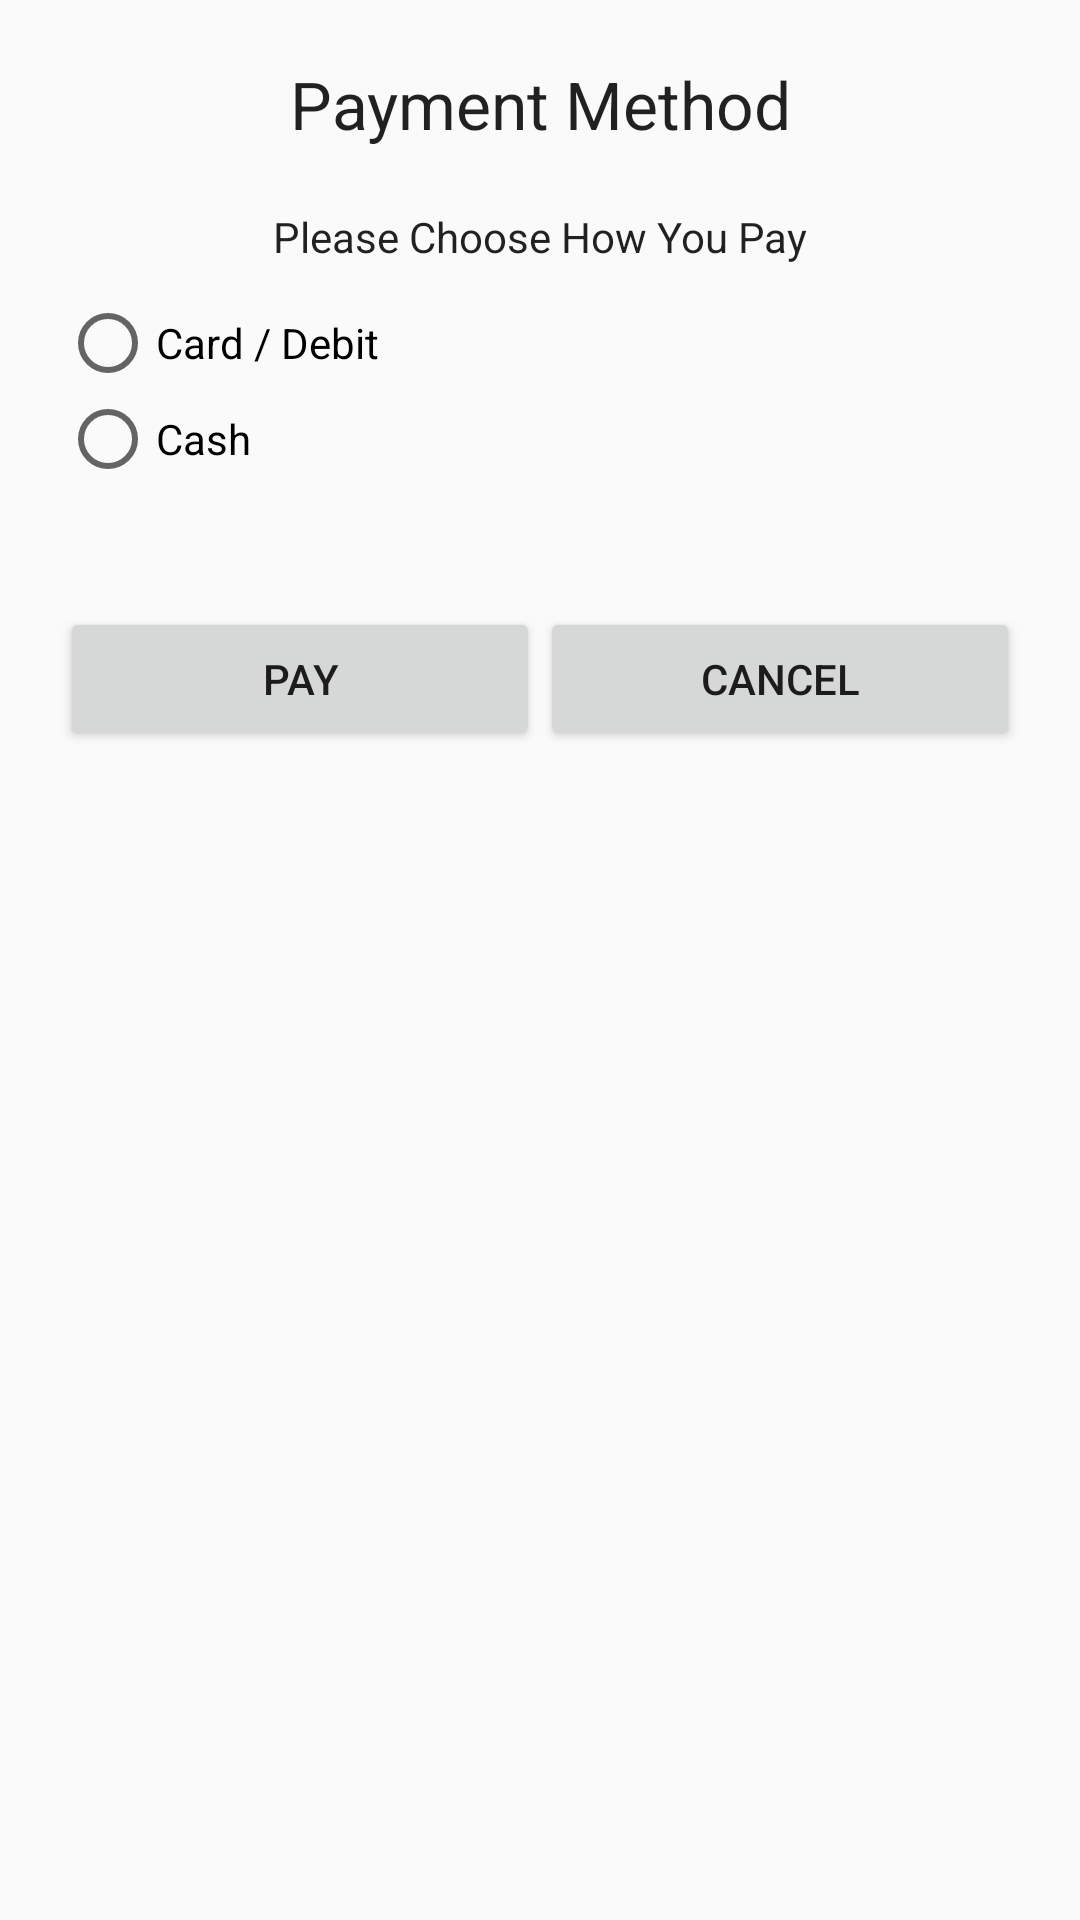

Here is an Android app screen rendered from its layout file. Give the layout XML and the strings, colors and styles it references.
<!-- AndroidManifest.xml: application theme AppTheme -->
<!-- res/layout/prompt_ask_payment_dialog.xml -->
<?xml version="1.0" encoding="utf-8"?>

<LinearLayout xmlns:android="http://schemas.android.com/apk/res/android"
    xmlns:app="http://schemas.android.com/apk/res-auto"
    xmlns:tools="http://schemas.android.com/tools"
    android:layout_width="match_parent"
    android:layout_height="match_parent"
    android:orientation="vertical"
    android:padding="20dp">

    <TextView
        android:id="@+id/textView4"
        android:layout_width="match_parent"
        android:layout_height="wrap_content"
        android:gravity="center"
        android:text="Payment Method"
        android:textAppearance="@style/TextAppearance.AppCompat.Large" />

    <TextView
        android:id="@+id/textView10"
        android:layout_width="match_parent"
        android:layout_height="wrap_content"
        android:layout_marginTop="10dp"
        android:gravity="center"
        android:padding="10dp"
        android:text="Please Choose How You Pay"
        android:textAppearance="@style/TextAppearance.AppCompat.Body1" />

    <RadioGroup
        android:layout_width="match_parent"
        android:layout_height="wrap_content">

        <RadioButton
            android:id="@+id/radioButton5"
            android:layout_width="match_parent"
            android:layout_height="wrap_content"
            android:text="Card / Debit" />

        <RadioButton
            android:id="@+id/radioButton6"
            android:layout_width="match_parent"
            android:layout_height="wrap_content"
            android:layout_marginBottom="40dp"
            android:text="Cash" />
    </RadioGroup>

    <LinearLayout
        android:layout_width="match_parent"
        android:layout_height="match_parent"
        android:orientation="horizontal">

        <Button
            android:id="@+id/proceed"
            android:layout_width="match_parent"
            android:layout_height="wrap_content"
            android:layout_weight="1"
            android:text="Pay" />

        <Button
            android:id="@+id/cancel"
            android:layout_width="match_parent"
            android:layout_height="wrap_content"
            android:layout_weight="1"
            android:text="Cancel" />
    </LinearLayout>

</LinearLayout>
<!-- resources referenced by this layout -->
<resources>
  <style name="AppTheme" parent="Theme.AppCompat.Light.DarkActionBar">
          
          <item name="colorPrimary">@color/colorPrimary</item>
          <item name="colorPrimaryDark">@color/colorPrimaryDark</item>
          <item name="colorAccent">@color/colorAccent</item>
      </style>
  <color name="colorPrimary">#FF5252</color>
  <color name="colorPrimaryDark">#EF1D1D</color>
  <color name="colorAccent">#040404</color>
</resources>
